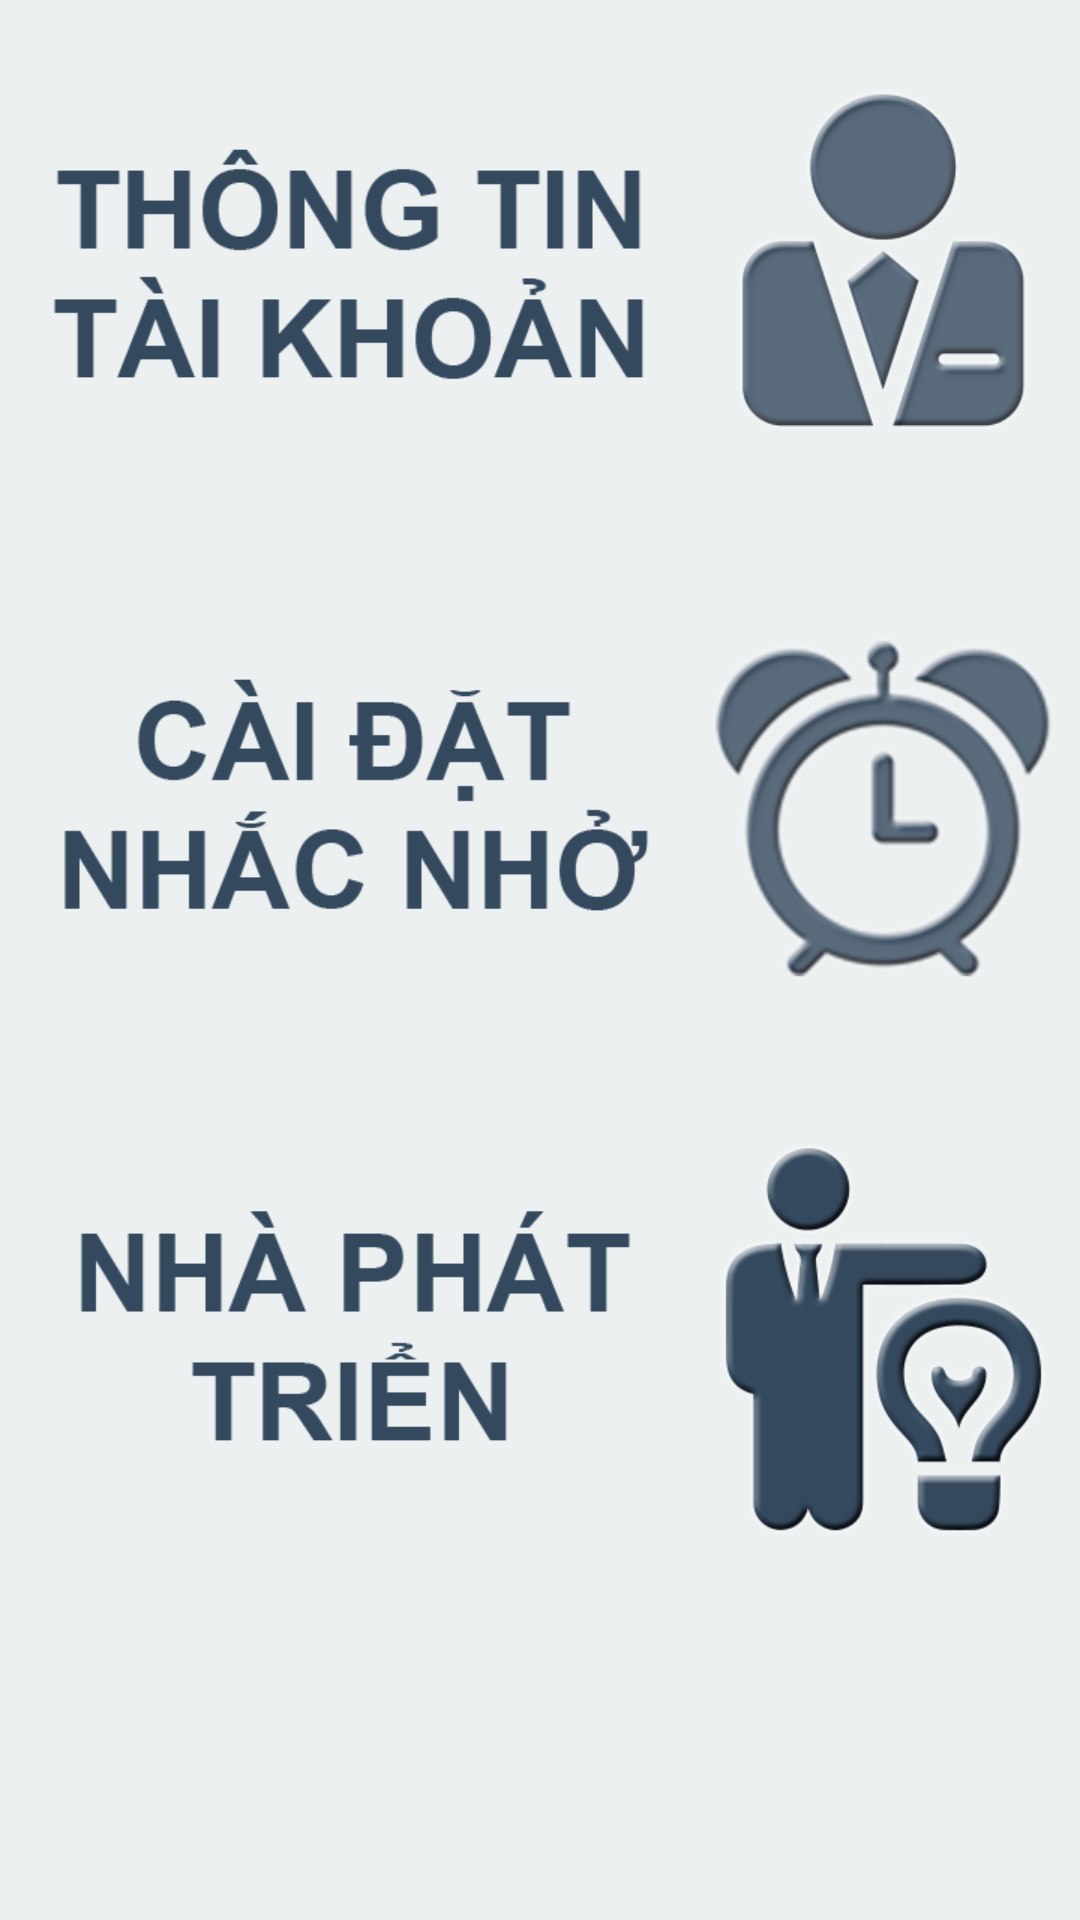

Here is an Android app screen rendered from its layout file. Give the layout XML and the strings, colors and styles it references.
<!-- AndroidManifest.xml: application theme Theme.AppCompat.NoActionBar -->
<!-- res/layout/activity_setup.xml -->
<?xml version="1.0" encoding="utf-8"?>
<LinearLayout xmlns:android="http://schemas.android.com/apk/res/android"
    xmlns:tools="http://schemas.android.com/tools"
    android:layout_width="match_parent"
    android:layout_height="match_parent"
    tools:context="com.hcmp.timer.setup"
    android:theme="@android:style/Theme.NoTitleBar"
    android:orientation="vertical"
    android:background="#ecf0f1">


    <ImageButton
        android:layout_width="match_parent"
        android:layout_height="0dp"
        android:id="@+id/ibAccount"
        android:background="@drawable/account"
        android:layout_weight="5" />

    <ImageButton
        android:layout_width="match_parent"
        android:layout_height="0dp"
        android:id="@+id/ibReminder"
        android:background="@drawable/remind"
        android:layout_weight="5" />

    <ImageButton
        android:layout_width="match_parent"
        android:layout_height="0dp"
        android:id="@+id/ibInfo"
        android:background="@drawable/founder1"
        android:layout_weight="5" />

    <Space
        android:layout_width="match_parent"
        android:layout_height="wrap_content"
        android:layout_weight="3"/>
</LinearLayout>
<!-- resources referenced by this layout -->
<resources>
  <!-- drawable account: png bitmap (drawable, 35543 bytes) -->
  <!-- drawable founder1: png bitmap (drawable, 41734 bytes) -->
  <!-- drawable remind: png bitmap (drawable, 64626 bytes) -->
</resources>
